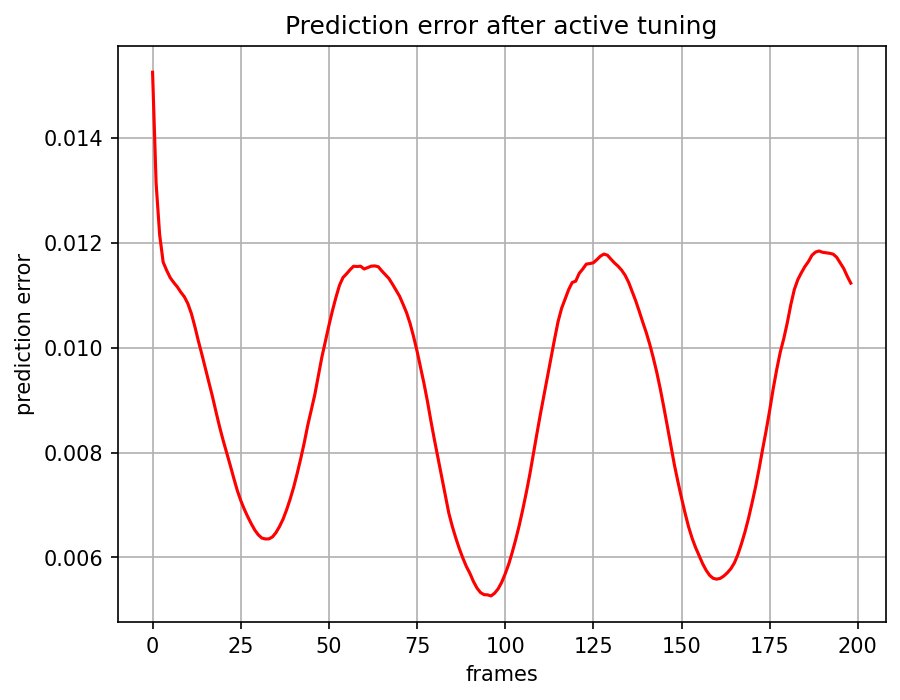

The data file committed next to this chart (first rows):
, 0
0, 0.01526
1, 0.01314
2, 0.01216
3, 0.01163
4, 0.01147
5, 0.01134
6, 0.01124
7, 0.01116
8, 0.01106
9, 0.01097
10, 0.01084
11, 0.01065
12, 0.0104
13, 0.01013
14, 0.009868
15, 0.0096
16, 0.009338
17, 0.009064
18, 0.008773
19, 0.008492
20, 0.008236
21, 0.008001
22, 0.007762
23, 0.007518
24, 0.007282
25, 0.007087
26, 0.00692
27, 0.006773
28, 0.00664
29, 0.00652
30, 0.006429
31, 0.006368
32, 0.006351
33, 0.006353
34, 0.006391
35, 0.006473
36, 0.006589
37, 0.006728
38, 0.006906
39, 0.007109
40, 0.007336
41, 0.007598
42, 0.00788
43, 0.008183
44, 0.008518
45, 0.008814
46, 0.009103
47, 0.009464
48, 0.009818
49, 0.01012
50, 0.01042
51, 0.01071
52, 0.01096
53, 0.01119
54, 0.01134
55, 0.01141
56, 0.01149
57, 0.01155
58, 0.01155
59, 0.01156
... 139 more rows
